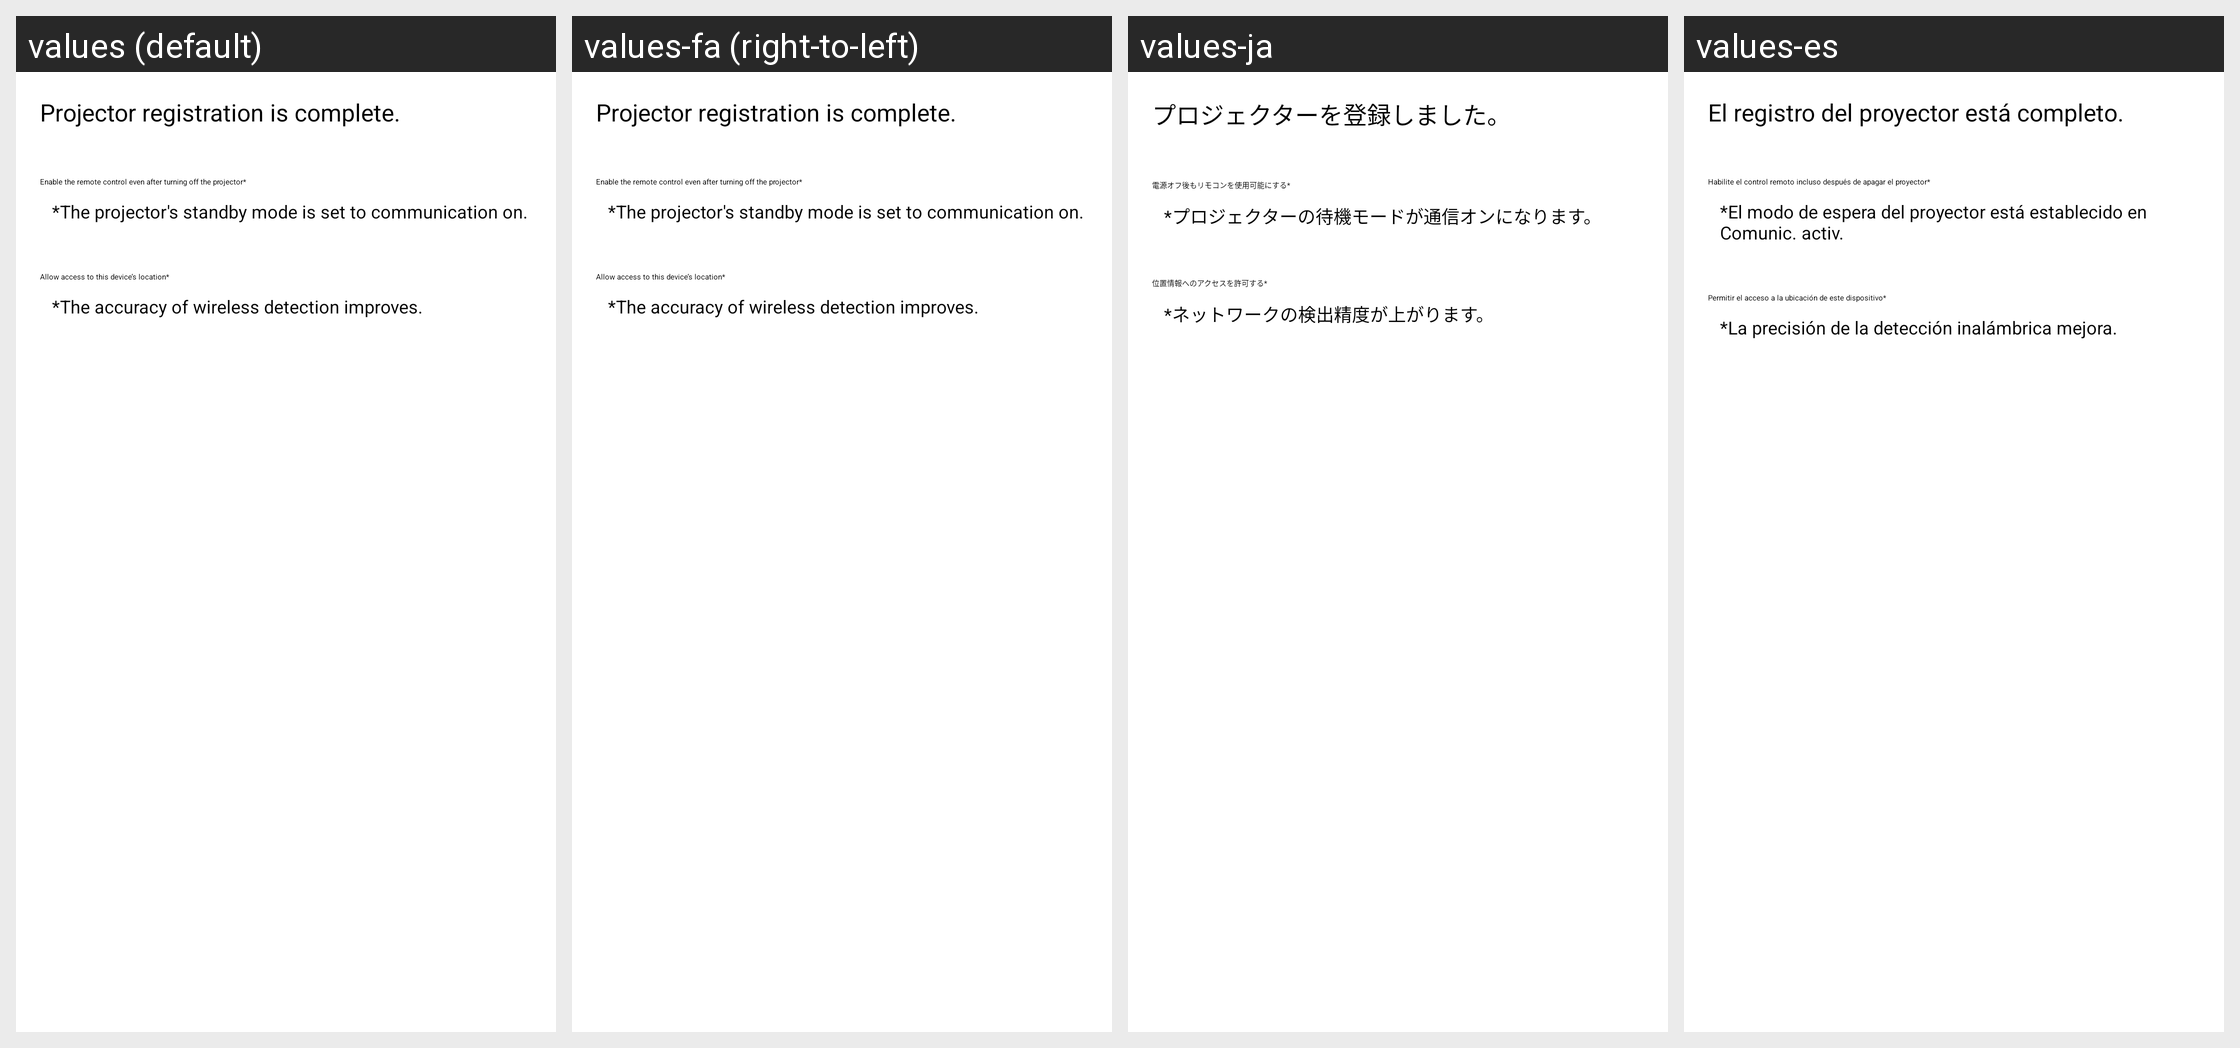

This grid shows one Android layout under several languages. Give, for every string resource on the screen, its name, the default text and each shown locale's text.
Android screen res/layout/dialog_registered.xml rendered under 4 locales, left to right: values (default), values-fa (right-to-left), values-ja, values-es. Device: Nexus 5 (rendered at 1080×1920; each locale shown at half size, 540×960, under a caption strip naming it); theme style_theme_noab.
Other locales in the repository, not shown: values-af, values-as, values-bn, values-bs, values-ca, values-en-rGB, values-et, values-eu, values-fr, values-fr-rCA, values-gl, values-hi, values-hu, values-it, values-iw, values-km, values-kn, values-ko, values-ky, values-mr, values-my, values-nb, values-ne, values-nl, values-or, values-pa, values-pt, values-ro, values-ru, values-sl, values-sq, values-ta, values-te, values-tl, values-tr, values-vi, values-zh, values-zh-rCN, values-zh-rHK.
Strings drawn on this screen, with the default value and each locale's value (text and hints the layout hard-codes, and strings that could not be matched under every locale, appear in the picture but are not listed):

_RegisteredProjectorsMsg_
  values: Projector registration is complete.
  values-fa: Projector registration is complete.  [not translated; the default value is used]
  values-ja: プロジェクターを登録しました。
  values-es: El registro del proyector está completo.

_ContinueUsingRemocon_
  values: Enable the remote control even after turning off the projector*
  values-fa: Enable the remote control even after turning off the projector*  [not translated; the default value is used]
  values-ja: 電源オフ後もリモコンを使用可能にする*
  values-es: Habilite el control remoto incluso después de apagar el proyector*

_SetToCommunicationOn_
  values: *The projector's standby mode is set to communication on.
  values-fa: *The projector's standby mode is set to communication on.  [not translated; the default value is used]
  values-ja: *プロジェクターの待機モードが通信オンになります。
  values-es: *El modo de espera del proyector está establecido en Comunic. activ.

_AllowLocationPermission_
  values: Allow access to this device’s location*
  values-fa: Allow access to this device’s location*  [not translated; the default value is used]
  values-ja: 位置情報へのアクセスを許可する*
  values-es: Permitir el acceso a la ubicación de este dispositivo*

_ImprovesWirelessDetection_
  values: *The accuracy of wireless detection improves.
  values-fa: *The accuracy of wireless detection improves.  [not translated; the default value is used]
  values-ja: *ネットワークの検出精度が上がります。
  values-es: *La precisión de la detección inalámbrica mejora.
